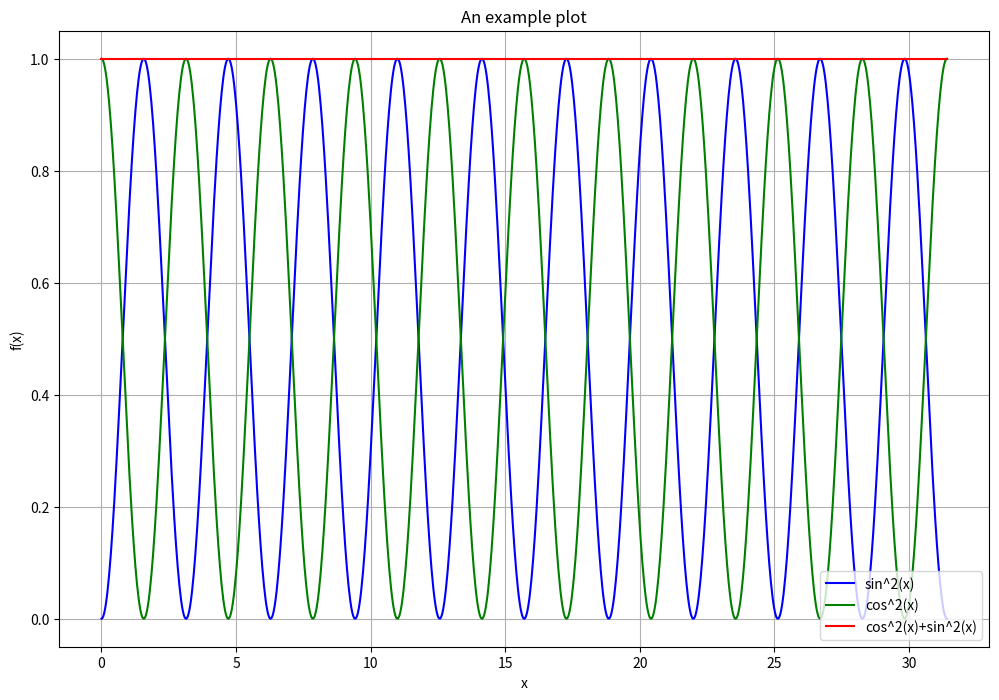

This figure's Python source:
#!/usr/bin/env python
# coding: utf-8

# 
# # Introduction to Python
# 
# Interactive code to introduce and illustrate basic mathematics operations using Python libraries, for undergraduate mathematics course MAT301 at Abertay University (JT 2022).

# ### General introduction
# 
# This notebook lists examples of simple Python commands and programs that can be used to help with the understanding of MAT301 content, particularly in the area of numerical algorithms. Students can use Python to check their answers and visually see the mathematics in action. More broadly, a wide knowledge and ability to use other programming languages may help with problem solving and employability. 
# 
# This is a Jupyter notebook launched from within the Anaconda data science platform. Anaconda can be downloaded here:
# 
# [https://www.anaconda.com](https://www.anaconda.com)
# 
# Python is an open-source programming language used extensively around the world. It is also vital for carrying out Scientific Computation.
# 
# To execute commands in Jupyter, either Run the cell or hit SHIFT + ENTER.
# 
# Alternatively, you can perform cloud computing using Google Colab:
# 
# [https://colab.research.google.com/](https://colab.research.google.com/)
# 
# You will need a Google account to perform cloud computing, but the commands are (largely) the same. One can also click the "play" button next to an executable segment of code to run that code.

# Notebooks in Jupyter look like this: ![Jupyter screenshot](https://github.com/jwt104/MAT201DynamicsWithPythonBook/blob/main/JupyterNotebook_my_first_plot.png?raw=1)
# 
# Note that they comprise of markdown cells and code cells. This text is a markdown cell. Below, you can see my first code cell, containing the classic first command:

# In[1]:


print("Hello, World")


# The output should always appear below each code cell (if there is any).
# 
# Note if you hit ENTER without the shift, the notebook will either open the cell for editing, or perform a carriage return within that cell instead. You can edit code or text, then run it with SHIFT + ENTER.
# 
# Try modifying this statement yourself: **Python is ....**
# 
# I encourage you to make copies of notebooks (to augment your lecture notes) and save them to your own computer or OneDrive areas. 

# Python has extended functionality through libraries containing lots of extra commands, functions, and useful stuff. We import these libraries and commands using the *import* command:

# In[2]:


import time
time.sleep(3)


# In this case, we have run a command which takes 3 seconds to execute and produces no output. Note that when the code is running the symbol within the square brackets changes (indicating it is running).
#  

# There are **many** detailed introductions to Jupyter notebooks, and Google colab, including textbooks, online workshops, videos, notebooks, theatrical productions (well maybe)... most are available on the web, like
# [this one](https://www.dataquest.io/blog/jupyter-notebook-tutorial/). Youtube videos [like this one](https://youtu.be/RLYoEyIHL6A) also allow you to see this process as you would on your machine.
# 
# 
# 
# ---
# 
# 

# ## Symbolic Computation
# 
# One element of Python that is particularly useful to mathematicians is its ability to use symbolic computation to solve mathematical tasks, for example in algebra or calculus. This section will illustrate basic use of a Python library called [Sympy](https://www.sympy.org/en/index.html). Like other Python packages, it is well documented, and widely used.
# 
# Let's go ahead and load in the libraries we need: in this case, we'll focus solely on *sympy* (and when we import it, we'll shorten its name to make things easier every time we use one of it's commands):

# In[3]:


import sympy as sym


# Let's very briefly look at some capabilities of *sympy*. *Sympy* has three data types, Real Integer and Rational. Rational numbers are probably better known as fractions. If we wanted to work with the fraction of one half, for example, we could write this as a real number $0.5$, or as a fraction:

# In[4]:


onehalf = sym.Rational(1,2)
print(onehalf)


# We can perform basic maths with symbols in the usual way (e.g. addition, subtraction, multiplication, division):

# In[5]:


print("4*onehalf=", 4 * onehalf)


# We can use symbolic constants like $pi$, $e$ (as in the exponential) or indeed infinity:

# In[6]:


mypi = sym.pi
print(mypi.evalf())


# This is just for starters: we can build systems of equations if we tell Python that some symbols represent unknown numbers:

# In[7]:


x, y = sym.Symbol('x'), sym.Symbol('y')
print(x + 2 * x + onehalf)


# See how Python has simplified the above expression, and added together the x terms? We can get it to do more complicated algebra:

# In[8]:


sym.expand( (x + onehalf * y)**2 )


# Sympy has expanded this binomial, just like we would using pen and paper. It knows all the rules we do! It also knows lots about trigonometric functions. The *simplify* command can simplify expressions, using all of the maths knowledge in the library. We know that $\cos^2{(x)}+\sin^2{(x)}=1$; so does sympy:

# In[9]:


print( sym.cos(x) * sym.cos(x) + sym.sin(x) * sym.sin(x))
print( sym.simplify( sym.cos(x) * sym.cos(x) + sym.sin(x) * sym.sin(x)) )


# It can even perform calculus operations like differentiation and integration:

# In[10]:


sym.diff(onehalf * x ** 2, x)


# where the command has differentiated the first expression with respect to x. We can perform partial derivatives just as easily: lets say we need \begin{equation} 
# \frac{\partial}{\partial x} \left(x^3+y+axy\right), 
# \end{equation}
# where $x$ and $y$ are independent variables:

# In[11]:


sym.diff(x ** 3 + y + onehalf * x * y , x)


# easy peasy! What about integration? We know that (ignoring the constants of integration for now) 
# \begin{equation}\int \frac{1}{{x}} ~{\rm{d}}x=\ln{|x|}+c,\end{equation} but so does sympy:

# In[12]:


sym.integrate(1 / x, x)


# (also noting that sympy refers to natural log ($ln$) as "log"). Sympy can also solve equations or sets of equations in one line:

# In[13]:


solution = sym.solve((x + 5 * y - 2, -3 * x + 6 * y - 15), (x, y))
solution[x], solution[y]


# It can also solve matrix equations and tons of other clever things. For this lecture course, and particularly its application to numerical techniques, this is largely unecessary, but demonstrates some of the powerful tools Python can bring to bear.

# ## Plotting
# 
# A final tool that is really useful for us is visualisation, i.e. plotting. Numbers printed on the page sometimes mean little until we compare them with the true solution.
# 
# To plot figures, we need to load in some extra libraries. *numpy* and *math* are also useful for intrinsic maths concepts (as their name suggests). *matplotlib* again is a complex library that goes far beyond our needs for now. We'll simply import the basic plotting command *pyplot* from this library:

# In[14]:


import numpy as np
import math 
import matplotlib.pyplot as plt 


# Now we need to create some example data. Lets use the graph of $\sin^2(x)$. To do this we have to set up an array of numbers as our independent variable, $x$. For arguments sake, we'll choose $1000$ values in the range between $0$ and $10\pi$.

# In[15]:


x = np.linspace(0, 10 * np.pi, 10 ** 3)
y = np.sin(x) * np.sin(x)


# Now we create our plot. Python can plot data already stored in variables, or calculate the data on the fly. Lets create a plot below illustrating what happens when we add $\sin^2(x)$ and $\cos^2(x)$ together, with labelled axis and even a quick legend:

# In[16]:


plt.figure(figsize = (12, 8))
plt.plot(x, y, 'b', label='sin^2(x)')
plt.plot(x, np.cos(x) * np.cos(x), 'g', label='cos^2(x)')
plt.plot(x, y + np.cos(x) * np.cos(x), 'r', label='cos^2(x)+sin^2(x)')
plt.title('An example plot')
plt.xlabel('x')
plt.ylabel('f(x)')
plt.grid()
plt.legend(loc='lower right')
plt.show()


# Some of these simple tools will be useful in later workbooks. Remember, Python is incredibly well documented online, so if you encounter a problem with a command or library, try a targeted online search (or ask me for help)!

# In[ ]:
